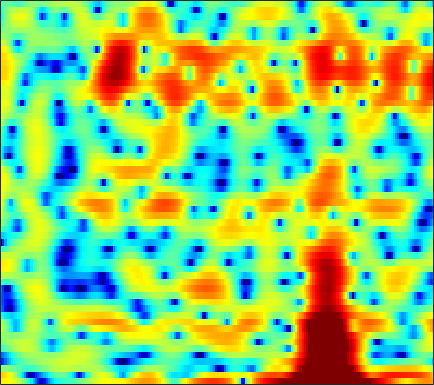

Values plotted in this chart, from the file beside it:
4.8078, 4.7724, 4.6676, 4.4545, 4.2253, 3.7981, 3.2619, 2.7841, 2.0541, 1.2023, 0.20978, -0.63654, -1.9418, -3.4728, -4.8623, -7.0433, -9.7804, -12.24, -15.545, -15.844, -12.965, -10.758, -8.4685, -6.7404
6.226, 5.944, 5.441, 4.771, 4.152, 3.147, 1.909, 0.7987, -0.9721, -3.149, -5.88, -8.422, -12.6, -16.73, -16.92, -14.32, -12.06, -10.79, -9.39, -8.023, -6.633, -5.573, -4.202, -2.998
0.497, 0.3701, 0.1989, -0.001848, -0.1776, -0.4554, -0.786, -1.07, -1.478, -1.893, -2.272, -2.489, -2.649, -2.632, -2.514, -2.245, -1.876, -1.554, -1.095, -0.6224, -0.1476, 0.208, 0.6501, 1.07
-12.71, -11.69, -9.694, -7.74, -6.479, -5.078, -3.95, -3.255, -2.485, -1.862, -1.354, -1.028, -0.6457, -0.3055, -0.07327, 0.1997, 0.4492, 0.6274, 0.8507, 1.059, 1.263, 1.413, 1.612, 1.806
-9.871, -9.194, -7.796, -6.215, -5.07, -3.695, -2.524, -1.773, -0.9224, -0.2408, 0.294, 0.608, 0.921, 1.127, 1.216, 1.253, 1.209, 1.143, 1.008, 0.8463, 0.6886, 0.5916, 0.5191, 0.5224
-2.925, -2.316, -1.515, -0.7451, -0.1986, 0.4799, 1.086, 1.487, 1.94, 2.283, 2.52, 2.615, 2.627, 2.493, 2.3, 1.896, 1.315, 0.7553, -0.1998, -1.393, -2.846, -4.073, -5.718, -6.745
-0.5371, -0.08152, 0.4429, 0.8905, 1.178, 1.523, 1.831, 2.031, 2.257, 2.421, 2.514, 2.519, 2.44, 2.231, 1.981, 1.503, 0.8386, 0.194, -0.892, -2.257, -3.996, -5.517, -7.688, -9.196
0.6841, 0.6539, 0.5409, 0.3753, 0.2449, 0.1057, 0.06439, 0.1125, 0.2848, 0.5563, 0.8734, 1.096, 1.33, 1.445, 1.439, 1.293, 0.984, 0.6531, 0.1119, -0.4977, -1.108, -1.511, -1.937, -2.169
2.101, 1.466, 0.3578, -1.097, -2.458, -4.633, -6.716, -7.26, -5.844, -3.503, -1.451, -0.2397, 0.9817, 1.778, 2.121, 2.269, 2.088, 1.754, 1.054, 0.1236, -0.9868, -1.798, -2.545, -2.629
1.439, 0.6785, -0.5353, -2.01, -3.311, -5.209, -6.781, -7.059, -5.847, -3.722, -1.668, -0.373, 0.9692, 1.899, 2.336, 2.583, 2.44, 2.061, 1.124, -0.4291, -2.808, -5.377, -10.13, -11.17
-3.336, -4.065, -5.001, -5.745, -6.078, -6.158, -5.813, -5.326, -4.426, -3.336, -2.191, -1.358, -0.3568, 0.4529, 0.9273, 1.363, 1.567, 1.571, 1.375, 1.042, 0.6294, 0.3334, 0.1052, 0.1657
-8.745, -10.42, -13.26, -16.59, -17.89, -15.5, -11.92, -9.642, -7.108, -5.005, -3.273, -2.171, -0.9243, 0.09387, 0.7181, 1.369, 1.823, 2.052, 2.24, 2.319, 2.3, 2.254, 2.178, 2.113
-9.822, -11.02, -12.71, -14.09, -14.27, -12.99, -10.7, -8.829, -6.474, -4.391, -2.617, -1.465, -0.1564, 0.9084, 1.561, 2.239, 2.72, 2.96, 3.133, 3.146, 3.028, 2.862, 2.541, 2.14
-9.781, -10.92, -12.03, -12.1, -11.3, -9.587, -7.554, -6.017, -4.035, -2.253, -0.7148, 0.2942, 1.438, 2.356, 2.895, 3.428, 3.758, 3.869, 3.842, 3.6, 3.167, 2.715, 1.934, 0.9433
-8.966, -11.58, -16.54, -17.76, -13.44, -8.858, -5.687, -3.837, -1.847, -0.2679, 1.01, 1.816, 2.694, 3.366, 3.739, 4.069, 4.202, 4.168, 3.934, 3.468, 2.74, 2.008, 0.7687, -0.8546
-2.104, -2.525, -2.881, -2.859, -2.572, -1.932, -1.129, -0.5029, 0.2701, 0.9394, 1.532, 1.914, 2.343, 2.69, 2.893, 3.069, 3.106, 3.029, 2.756, 2.283, 1.565, 0.8476, -0.3625, -1.864
2.216, 2.113, 1.959, 1.81, 1.693, 1.531, 1.348, 1.169, 0.875, 0.5545, 0.248, 0.07053, -0.004233, 0.1315, 0.3464, 0.6876, 0.9835, 1.116, 1.114, 0.8699, 0.3794, -0.1474, -1.07, -2.179
4.835, 4.748, 4.536, 4.207, 3.871, 3.281, 2.474, 1.679, 0.3072, -1.52, -3.956, -6.049, -7.962, -6.845, -4.981, -2.794, -1.24, -0.4763, 0.0694, 0.1356, -0.1774, -0.6565, -1.609, -2.861
4.994, 4.916, 4.732, 4.44, 4.134, 3.568, 2.775, 1.997, 0.6358, -1.198, -3.531, -5.487, -7.216, -6.278, -4.633, -2.613, -1.186, -0.5123, -0.07481, -0.1005, -0.5869, -1.234, -2.468, -4.2
2.371, 2.377, 2.433, 2.49, 2.499, 2.434, 2.26, 2.05, 1.658, 1.197, 0.7359, 0.4413, 0.22, 0.2259, 0.3514, 0.583, 0.7578, 0.79, 0.6395, 0.2292, -0.5184, -1.294, -2.616, -4.311
-3.219, -2.797, -1.901, -0.9331, -0.2759, 0.46, 1.024, 1.345, 1.672, 1.913, 2.079, 2.188, 2.315, 2.418, 2.47, 2.484, 2.4, 2.254, 1.905, 1.349, 0.5873, -0.1557, -1.38, -2.877
-18.57, -11.71, -7.217, -4.59, -3.228, -1.883, -0.894, -0.3001, 0.3947, 1.001, 1.555, 1.947, 2.404, 2.778, 2.991, 3.17, 3.207, 3.134, 2.884, 2.445, 1.831, 1.233, 0.2572, -0.9104
-6.536, -6.184, -5.407, -4.674, -4.248, -3.842, -3.517, -3.204, -2.61, -1.768, -0.7308, 0.06454, 1.058, 1.913, 2.434, 2.951, 3.263, 3.357, 3.319, 3.092, 2.666, 2.245, 1.545, 0.7053
-1.993, -2.367, -3.003, -3.865, -4.76, -6.449, -8.796, -10.71, -11.14, -8.061, -4.716, -2.705, -0.588, 0.9817, 1.872, 2.735, 3.284, 3.514, 3.603, 3.477, 3.155, 2.806, 2.214, 1.496
0.4953, -0.08365, -1.046, -2.256, -3.37, -5.179, -7.406, -8.994, -9.312, -6.965, -4.055, -2.211, -0.2225, 1.258, 2.088, 2.874, 3.331, 3.497, 3.484, 3.243, 2.82, 2.366, 1.63, 0.7474
1.942, 1.192, 0.1295, -0.9125, -1.584, -2.223, -2.498, -2.415, -1.944, -1.107, -0.1089, 0.6614, 1.599, 2.338, 2.729, 3.025, 3.064, 2.944, 2.608, 2.085, 1.401, 0.776, -0.2138, -1.431
2.888, 1.49, -0.7574, -3.206, -4.625, -4.836, -3.317, -1.926, -0.2551, 1.114, 2.16, 2.774, 3.321, 3.573, 3.566, 3.284, 2.719, 2.102, 1.124, 0.05212, -0.9809, -1.609, -2.357, -3.097
3.988, 2.342, -0.5714, -4.624, -7.994, -7.678, -3.707, -1.386, 0.8358, 2.319, 3.293, 3.738, 3.985, 3.854, 3.499, 2.649, 1.299, -0.09412, -2.612, -5.96, -9.551, -10.39, -8.356, -6.174
4.274, 3.478, 2.375, 1.382, 0.8552, 0.5625, 0.7497, 1.068, 1.591, 2.05, 2.374, 2.469, 2.395, 2.043, 1.567, 0.6046, -0.7997, -2.183, -4.599, -7.561, -10.45, -11.01, -9.569, -7.579
4.25, 3.843, 3.255, 2.679, 2.287, 1.865, 1.564, 1.429, 1.333, 1.309, 1.308, 1.282, 1.184, 0.9418, 0.6402, 0.05833, -0.7282, -1.439, -2.512, -3.608, -4.57, -5.133, -5.618, -5.868
4.596, 4.223, 3.615, 2.912, 2.345, 1.58, 0.8617, 0.4195, 0.02362, -0.07408, 0.07565, 0.3135, 0.6431, 0.9004, 0.9941, 0.9483, 0.683, 0.346, -0.2609, -1.059, -2.004, -2.818, -4.01, -5.366
5.023, 4.519, 3.657, 2.555, 1.565, -0.03562, -1.953, -3.546, -5.252, -5.238, -3.502, -1.948, -0.1572, 1.189, 1.903, 2.494, 2.704, 2.625, 2.233, 1.516, 0.4588, -0.5778, -2.347, -4.667
3.693, 3.02, 1.95, 0.6881, -0.4199, -2.213, -4.651, -7.177, -11.56, -11.24, -6.236, -3.269, -0.4671, 1.474, 2.499, 3.408, 3.872, 3.958, 3.73, 3.145, 2.2, 1.239, -0.3717, -2.396
0.04596, -1.049, -2.545, -3.777, -4.371, -4.691, -4.644, -4.446, -3.926, -2.978, -1.646, -0.5414, 0.9063, 2.154, 2.905, 3.629, 4.036, 4.136, 3.988, 3.533, 2.771, 2.015, 0.7631, -0.7431
-3.824, -6.19, -10.77, -17.95, -17.31, -11.06, -7.287, -5.336, -3.326, -1.698, -0.2741, 0.6635, 1.792, 2.722, 3.288, 3.846, 4.156, 4.22, 4.094, 3.712, 3.075, 2.446, 1.381, 0.1018
-3.921, -5.46, -7.6, -9.091, -9.167, -7.944, -6.096, -4.713, -2.997, -1.485, -0.1482, 0.7393, 1.763, 2.599, 3.094, 3.578, 3.851, 3.911, 3.802, 3.474, 2.937, 2.385, 1.478, 0.3603
-2.647, -3.537, -4.614, -5.401, -5.678, -5.571, -4.939, -4.207, -3.01, -1.72, -0.4825, 0.3846, 1.385, 2.211, 2.698, 3.163, 3.424, 3.49, 3.391, 3.095, 2.613, 2.13, 1.353, 0.4137
-1.902, -3.064, -4.822, -6.704, -7.964, -8.711, -7.847, -6.448, -4.38, -2.449, -0.8042, 0.2465, 1.399, 2.292, 2.803, 3.276, 3.518, 3.553, 3.418, 3.084, 2.556, 2.065, 1.269, 0.3769
-0.529, -1.938, -4.417, -8.024, -12.18, -19.89, -12.87, -8.483, -4.739, -2.179, -0.2904, 0.8068, 1.978, 2.838, 3.308, 3.724, 3.896, 3.864, 3.624, 3.152, 2.456, 1.791, 0.729, -0.4874
1.483, 0.607, -0.6847, -2.004, -2.845, -3.421, -3.22, -2.632, -1.586, -0.4569, 0.612, 1.31, 2.137, 2.787, 3.147, 3.442, 3.519, 3.424, 3.068, 2.43, 1.511, 0.5953, -0.9053, -2.806
2.746, 2.294, 1.653, 1.006, 0.5476, 0.03948, -0.3111, -0.4301, -0.4102, -0.1936, 0.2232, 0.6298, 1.219, 1.798, 2.162, 2.498, 2.604, 2.527, 2.16, 1.478, 0.4719, -0.5245, -2.176, -4.205
3.478, 3.345, 2.987, 2.437, 1.899, 0.9878, -0.07572, -0.9515, -2.012, -2.643, -2.502, -1.849, -0.7049, 0.4646, 1.217, 1.978, 2.4, 2.472, 2.264, 1.707, 0.7472, -0.2091, -1.857, -3.924
3.51, 3.828, 3.832, 3.362, 2.701, 1.349, -0.6843, -2.844, -7.269, -16.19, -14.11, -7.948, -3.54, -0.8595, 0.5216, 1.801, 2.598, 2.896, 2.951, 2.598, 1.821, 0.9466, -0.6384, -2.922
2.511, 3.075, 3.321, 3.026, 2.469, 1.339, -0.2427, -1.698, -3.699, -5.208, -5.415, -4.669, -3.164, -1.672, -0.6621, 0.4195, 1.193, 1.614, 1.877, 1.801, 1.435, 0.9521, 0.0245, -1.12
3.071, 3.34, 3.373, 3.035, 2.532, 1.56, 0.3194, -0.7472, -2.233, -3.53, -4.399, -4.711, -4.419, -3.632, -2.863, -1.815, -0.9322, -0.4215, 0.0363, 0.2719, 0.2901, 0.1761, -0.1193, -0.4747
4.779, 4.857, 4.683, 4.184, 3.591, 2.463, 0.9153, -0.509, -2.949, -6.144, -10.2, -12.67, -11.49, -8.07, -6.09, -4.156, -2.783, -2.127, -1.505, -1.149, -1.037, -1.051, -1.116, -1.278
5.904, 5.96, 5.771, 5.26, 4.668, 3.565, 2.072, 0.6562, -1.666, -4.578, -7.89, -9.835, -9.548, -7.624, -6.309, -5.053, -4.333, -3.967, -3.714, -3.675, -3.79, -3.979, -4.358, -4.818
5.93, 5.999, 5.862, 5.457, 4.977, 4.128, 3.063, 2.123, 0.7452, -0.7112, -2.07, -2.924, -3.896, -4.646, -5.179, -5.943, -6.852, -7.424, -8.022, -8.265, -8.336, -8.578, -9.553, -11.39
5.734, 5.79, 5.643, 5.264, 4.831, 4.122, 3.278, 2.594, 1.655, 0.6816, -0.3171, -1.085, -2.27, -3.705, -5.086, -7.508, -11.05, -15.02, -20.18, -15.85, -12.3, -11.02, -10.72, -11.59
5.633, 5.618, 5.302, 4.704, 4.105, 3.154, 2.16, 1.481, 0.772, 0.2859, -0.09116, -0.4318, -1.01, -1.895, -2.848, -4.565, -6.667, -8.274, -9.582, -8.971, -7.624, -6.766, -5.998, -5.66
4.964, 4.779, 4.152, 3.042, 1.878, -0.1891, -2.684, -4.397, -5.124, -3.816, -2.184, -1.252, -0.4528, -0.119, -0.1055, -0.3791, -0.7533, -1.02, -1.265, -1.318, -1.212, -1.098, -0.9234, -0.841
2.973, 2.724, 2.048, 0.8713, -0.4353, -2.942, -6.756, -10.54, -11.68, -7.152, -3.83, -2.177, -0.7245, 0.1645, 0.5797, 0.9072, 1.022, 1.024, 1.009, 0.9728, 0.9456, 0.9237, 0.8598, 0.7693
0.9126, 0.8961, 0.6753, 0.2279, -0.257, -1.023, -1.782, -2.184, -2.3, -1.893, -1.198, -0.6329, 0.003559, 0.4716, 0.6963, 0.8807, 0.9349, 0.9192, 0.85, 0.7581, 0.653, 0.5741, 0.4472, 0.3082
-0.6865, -0.296, 0.1212, 0.4107, 0.5514, 0.6585, 0.7178, 0.7575, 0.8451, 0.9651, 1.09, 1.169, 1.223, 1.179, 1.073, 0.8227, 0.5195, 0.2809, -0.03864, -0.2974, -0.4873, -0.5934, -0.6991, -0.8411
-2.596, -1.508, -0.2425, 0.7614, 1.357, 1.957, 2.383, 2.61, 2.807, 2.886, 2.848, 2.72, 2.42, 1.937, 1.45, 0.6103, -0.3998, -1.216, -2.193, -2.794, -2.861, -2.662, -2.312, -2.13
-4.726, -2.58, -0.4882, 1.008, 1.837, 2.659, 3.221, 3.509, 3.736, 3.811, 3.73, 3.55, 3.102, 2.368, 1.573, 0.1062, -2.081, -4.397, -8.799, -13.16, -9.703, -6.604, -3.998, -2.622
-3.344, -2.031, -0.6012, 0.451, 1.025, 1.564, 1.907, 2.073, 2.229, 2.336, 2.38, 2.358, 2.182, 1.766, 1.233, 0.1777, -1.385, -2.892, -5.122, -6.46, -5.537, -4.067, -2.293, -1.07
-2.147, -1.734, -1.324, -1.143, -1.167, -1.419, -1.822, -2.124, -2.321, -2.123, -1.557, -1.029, -0.356, 0.1254, 0.3198, 0.3354, 0.1744, -0.02975, -0.2803, -0.348, -0.1593, 0.1197, 0.584, 1.039
